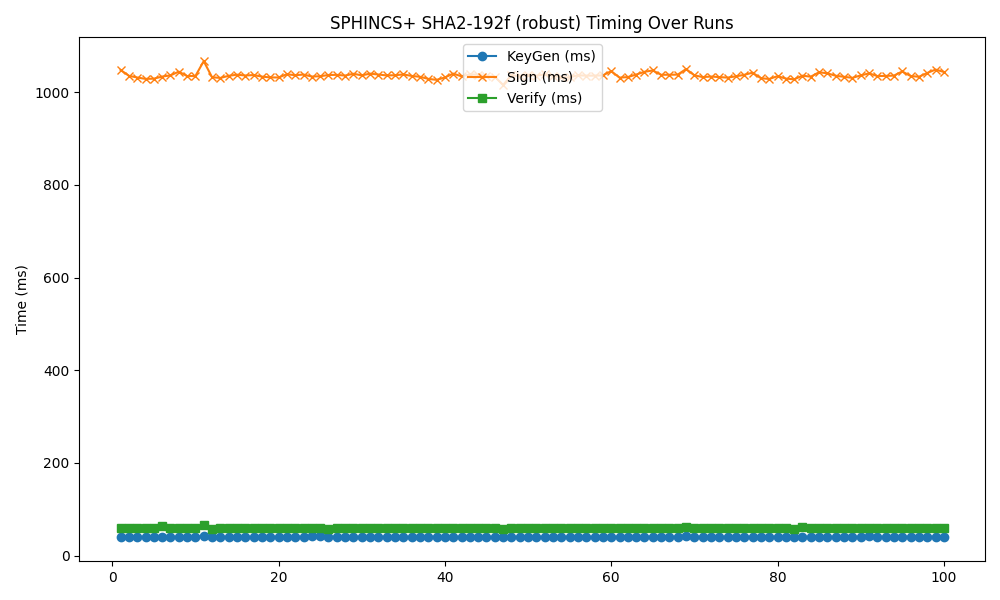

Source data for this figure (header and first rows):
timestamp, mode, keygen, sign, verify
2025-05-19 13:36:23, 192f, 40.3, 1048, 59.72
2025-05-19 13:36:24, 192f, 39.74, 1035, 58.6
2025-05-19 13:36:26, 192f, 39.98, 1032, 59.55
2025-05-19 13:36:28, 192f, 39.75, 1029, 58.65
2025-05-19 13:36:30, 192f, 39.66, 1029, 58.77
2025-05-19 13:36:32, 192f, 39.72, 1034, 63.32
2025-05-19 13:36:34, 192f, 39.73, 1036, 59.07
2025-05-19 13:36:35, 192f, 39.74, 1044, 59.48
2025-05-19 13:36:37, 192f, 39.86, 1035, 58.97
2025-05-19 13:36:39, 192f, 39.82, 1035, 59.13
2025-05-19 13:36:41, 192f, 42.01, 1067, 64.94
2025-05-19 13:36:43, 192f, 39.72, 1032, 58.27
2025-05-19 13:36:45, 192f, 39.6, 1031, 58.94
2025-05-19 13:36:46, 192f, 39.75, 1035, 58.97
2025-05-19 13:36:48, 192f, 40.14, 1038, 58.5
2025-05-19 13:36:50, 192f, 39.75, 1036, 59.42
2025-05-19 13:36:52, 192f, 39.96, 1037, 59.41
2025-05-19 13:36:54, 192f, 39.83, 1034, 58.77
2025-05-19 13:36:56, 192f, 39.93, 1032, 58.89
2025-05-19 13:36:58, 192f, 39.71, 1032, 59.35
2025-05-19 13:36:59, 192f, 39.78, 1039, 59.44
2025-05-19 13:37:01, 192f, 39.88, 1037, 59.1
2025-05-19 13:37:03, 192f, 40.22, 1038, 59.58
2025-05-19 13:37:05, 192f, 42.69, 1034, 58.55
2025-05-19 13:37:07, 192f, 43.14, 1034, 59.15
2025-05-19 13:37:09, 192f, 39.9, 1037, 58.35
2025-05-19 13:37:10, 192f, 40.55, 1037, 58.98
2025-05-19 13:37:12, 192f, 39.98, 1036, 59.47
2025-05-19 13:37:14, 192f, 40.02, 1040, 59.75
2025-05-19 13:37:16, 192f, 39.85, 1036, 59.25
2025-05-19 13:37:18, 192f, 39.81, 1040, 59.02
2025-05-19 13:37:20, 192f, 39.94, 1038, 59.35
2025-05-19 13:37:22, 192f, 40.03, 1036, 59.25
2025-05-19 13:37:23, 192f, 40.29, 1037, 59.16
2025-05-19 13:37:25, 192f, 39.87, 1038, 59.16
2025-05-19 13:37:27, 192f, 39.96, 1035, 59.39
2025-05-19 13:37:29, 192f, 39.83, 1033, 59
2025-05-19 13:37:31, 192f, 40.13, 1029, 59.28
2025-05-19 13:37:33, 192f, 39.48, 1027, 58.87
2025-05-19 13:37:34, 192f, 39.55, 1032, 58.56
2025-05-19 13:37:36, 192f, 40.03, 1040, 59.66
2025-05-19 13:37:38, 192f, 39.71, 1034, 58.88
2025-05-19 13:37:40, 192f, 39.85, 1039, 59.68
2025-05-19 13:37:42, 192f, 39.8, 1038, 58.65
2025-05-19 13:37:44, 192f, 39.96, 1035, 59.29
2025-05-19 13:37:45, 192f, 39.72, 1033, 58.6
2025-05-19 13:37:47, 192f, 39.08, 1016, 58.29
2025-05-19 13:37:49, 192f, 39.65, 1036, 58.78
2025-05-19 13:37:51, 192f, 39.81, 1035, 59.98
2025-05-19 13:37:53, 192f, 39.9, 1038, 58.69
2025-05-19 13:37:55, 192f, 39.95, 1035, 59.39
2025-05-19 13:37:56, 192f, 40.16, 1038, 59.25
2025-05-19 13:37:58, 192f, 39.75, 1036, 59.46
2025-05-19 13:38:00, 192f, 39.84, 1032, 59.35
2025-05-19 13:38:02, 192f, 39.72, 1032, 59.1
2025-05-19 13:38:04, 192f, 39.74, 1036, 58.75
2025-05-19 13:38:06, 192f, 39.75, 1036, 59.5
2025-05-19 13:38:07, 192f, 39.9, 1036, 59.15
2025-05-19 13:38:09, 192f, 39.76, 1036, 58.92
2025-05-19 13:38:11, 192f, 40.07, 1046, 60.28
... 40 more rows
